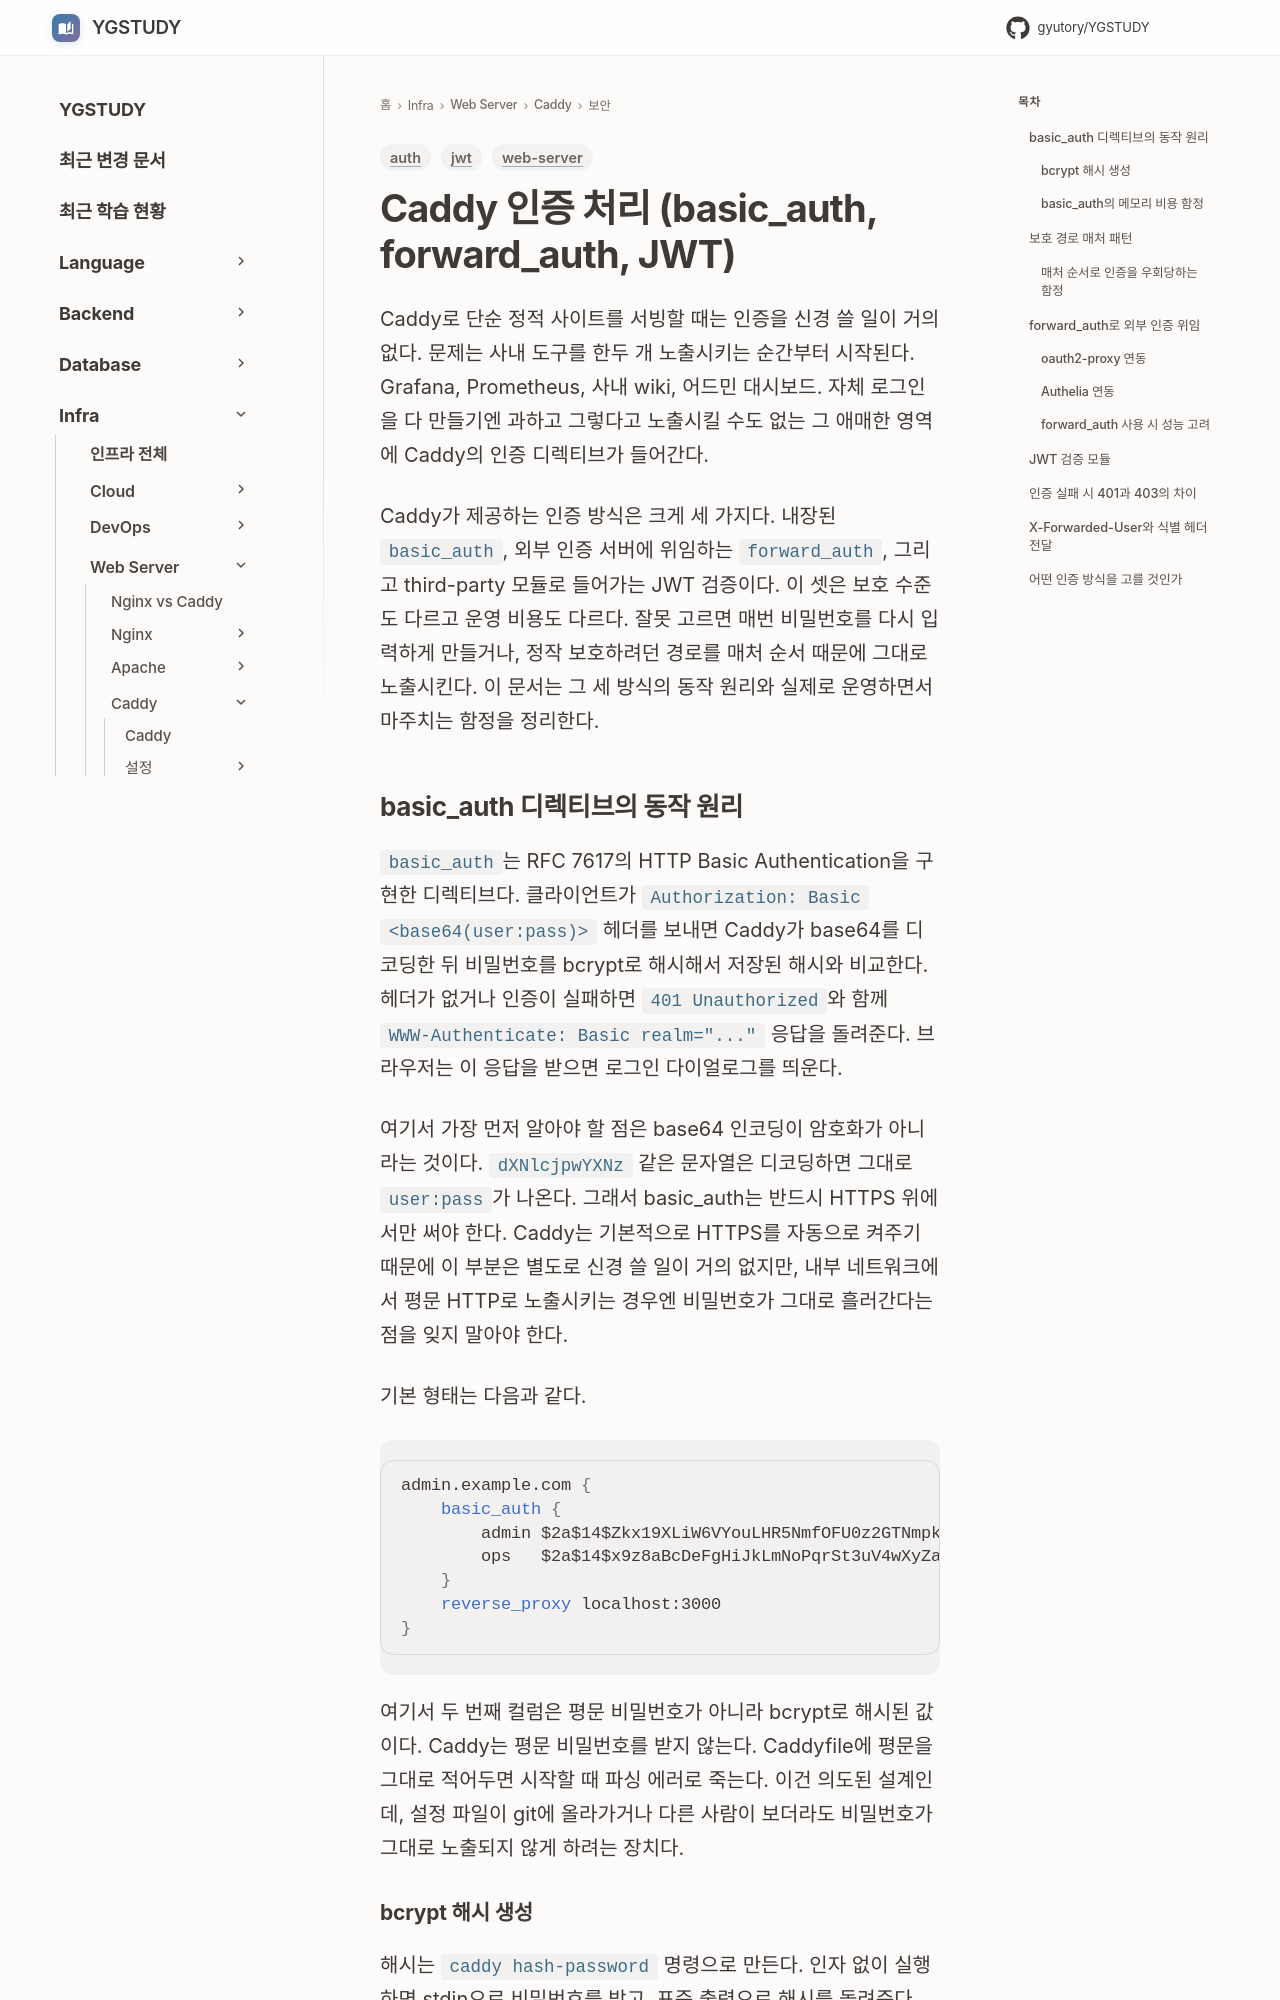

repository: GYUTORY/YGSTUDY · page: WebServer/Caddy/Authentication/index.html · generator: mkdocs

---
title: Caddy 인증 처리 (basic_auth, forward_auth, JWT)
tags: [web-server, auth, jwt]
updated: 2026-08-02
---

# Caddy 인증 처리 (basic_auth, forward_auth, JWT)

Caddy로 단순 정적 사이트를 서빙할 때는 인증을 신경 쓸 일이 거의 없다. 문제는 사내 도구를 한두 개 노출시키는 순간부터 시작된다. Grafana, Prometheus, 사내 wiki, 어드민 대시보드. 자체 로그인을 다 만들기엔 과하고 그렇다고 노출시킬 수도 없는 그 애매한 영역에 Caddy의 인증 디렉티브가 들어간다.

Caddy가 제공하는 인증 방식은 크게 세 가지다. 내장된 `basic_auth`, 외부 인증 서버에 위임하는 `forward_auth`, 그리고 third-party 모듈로 들어가는 JWT 검증이다. 이 셋은 보호 수준도 다르고 운영 비용도 다르다. 잘못 고르면 매번 비밀번호를 다시 입력하게 만들거나, 정작 보호하려던 경로를 매처 순서 때문에 그대로 노출시킨다. 이 문서는 그 세 방식의 동작 원리와 실제로 운영하면서 마주치는 함정을 정리한다.

## basic_auth 디렉티브의 동작 원리

`basic_auth`는 RFC 7617의 HTTP Basic Authentication을 구현한 디렉티브다. 클라이언트가 `Authorization: Basic <base64(user:pass)>` 헤더를 보내면 Caddy가 base64를 디코딩한 뒤 비밀번호를 bcrypt로 해시해서 저장된 해시와 비교한다. 헤더가 없거나 인증이 실패하면 `401 Unauthorized`와 함께 `WWW-Authenticate: Basic realm="..."` 응답을 돌려준다. 브라우저는 이 응답을 받으면 로그인 다이얼로그를 띄운다.

여기서 가장 먼저 알아야 할 점은 base64 인코딩이 암호화가 아니라는 것이다. `dXNlcjpwYXNz` 같은 문자열은 디코딩하면 그대로 `user:pass`가 나온다. 그래서 basic_auth는 반드시 HTTPS 위에서만 써야 한다. Caddy는 기본적으로 HTTPS를 자동으로 켜주기 때문에 이 부분은 별도로 신경 쓸 일이 거의 없지만, 내부 네트워크에서 평문 HTTP로 노출시키는 경우엔 비밀번호가 그대로 흘러간다는 점을 잊지 말아야 한다.

기본 형태는 다음과 같다.

```caddy
admin.example.com {
    basic_auth {
        admin $2a$14$Zkx19XLiW6VYouLHR5NmfOFU0z2GTNmpkT/5qqR7hx4IjWJPDhjvG
        ops   $2a$14$x9z8aBcDeFgHiJkLmNoPqrSt3uV4wXyZaBcDeFgHiJkLmNoPqrSt
    }
    reverse_proxy localhost:3000
}
```

여기서 두 번째 컬럼은 평문 비밀번호가 아니라 bcrypt로 해시된 값이다. Caddy는 평문 비밀번호를 받지 않는다. Caddyfile에 평문을 그대로 적어두면 시작할 때 파싱 에러로 죽는다. 이건 의도된 설계인데, 설정 파일이 git에 올라가거나 다른 사람이 보더라도 비밀번호가 그대로 노출되지 않게 하려는 장치다.
